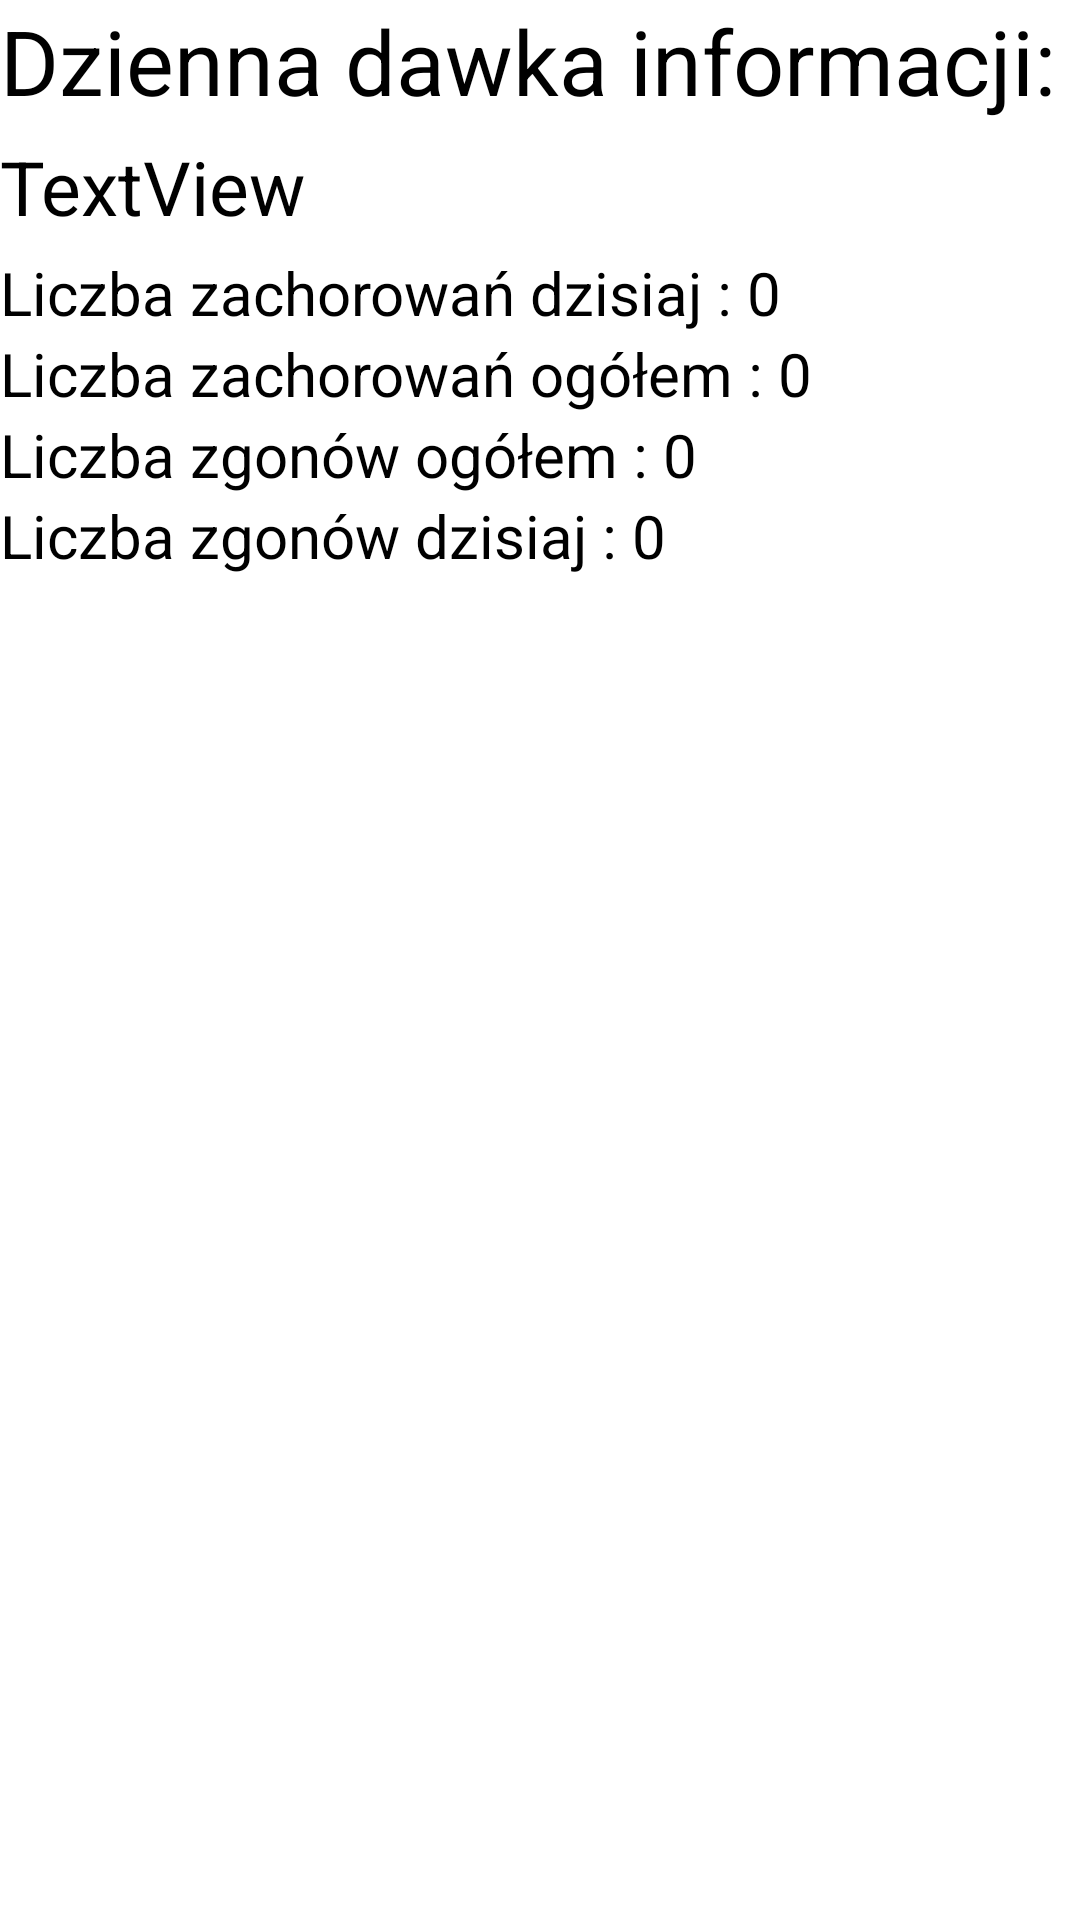

Android layout source for this screen:
<!-- AndroidManifest.xml: application theme Theme.WPROJ -->
<!-- res/layout/fragment2_layout.xml -->
<?xml version="1.0" encoding="utf-8"?>
<LinearLayout
    xmlns:android="http://schemas.android.com/apk/res/android" android:layout_width="match_parent"
    android:layout_height="match_parent"
    android:orientation="vertical"
    android:gravity="top"
    >

    <TextView
        android:layout_width="wrap_content"
        android:layout_height="wrap_content"
        android:text="Dzienna dawka informacji: "
        android:textSize="30sp"
        android:textColor="@color/black"
        />

    <TextView
        android:id="@+id/dataJestTo"
        android:layout_width="match_parent"
        android:textColor="@color/black"
        android:paddingTop="5dp"
        android:textSize="25dp"
        android:layout_height="wrap_content"
        android:text="TextView" />

    <TextView
        android:id="@+id/dziabuch"
        android:textSize="20dp"
        android:paddingTop="5dp"
        android:textColor="@color/black"
        android:layout_width="match_parent"
        android:layout_height="wrap_content"
        android:text="@string/infToday"
        />

    <TextView
        android:id="@+id/textView28"
        android:textSize="20dp"
        android:layout_width="match_parent"
        android:layout_height="wrap_content"
        android:textColor="@color/black"
        android:text="@string/infGeneral" />

    <TextView
        android:id="@+id/textView30"
        android:textSize="20dp"
        android:layout_width="match_parent"
        android:layout_height="wrap_content"
        android:textColor="@color/black"
        android:text="@string/deathsGeneral" />

    <TextView
        android:id="@+id/textView34"
        android:layout_width="match_parent"
        android:layout_height="wrap_content"
        android:textSize="20dp"
        android:textColor="@color/black"
        android:text="@string/deathsToday" />


</LinearLayout>
<!-- resources referenced by this layout -->
<resources>
  <string name="deathsGeneral"> Liczba zgonów ogółem :  0 </string>
  <string name="deathsToday"> Liczba zgonów dzisiaj :  0 </string>
  <string name="infGeneral"> Liczba zachorowań ogółem :  0 </string>
  <string name="infToday"> Liczba zachorowań dzisiaj :  0 </string>
  <style name="Theme.WPROJ" parent="Theme.MaterialComponents.DayNight.DarkActionBar">
          
          <item name="colorPrimary">@color/purple_500</item>
          <item name="colorPrimaryVariant">@color/purple_700</item>
          <item name="colorOnPrimary">@color/white</item>
          
          <item name="colorSecondary">@color/teal_200</item>
          <item name="colorSecondaryVariant">@color/teal_700</item>
          <item name="colorOnSecondary">@color/black</item>
          
          <item name="android:statusBarColor" tools:targetApi="l">?attr/colorPrimaryVariant</item>
          
      </style>
  <!-- not gathered from this repository: default colours our renderer supplied (Android Studio template values) -->
  <color name="purple_500">#FF6200EE</color>
  <color name="purple_700">#FF3700B3</color>
  <color name="teal_200">#FF03DAC5</color>
  <color name="teal_700">#FF018786</color>
  <color name="black">#FF000000</color>
  <color name="white">#FFFFFFFF</color>
</resources>
